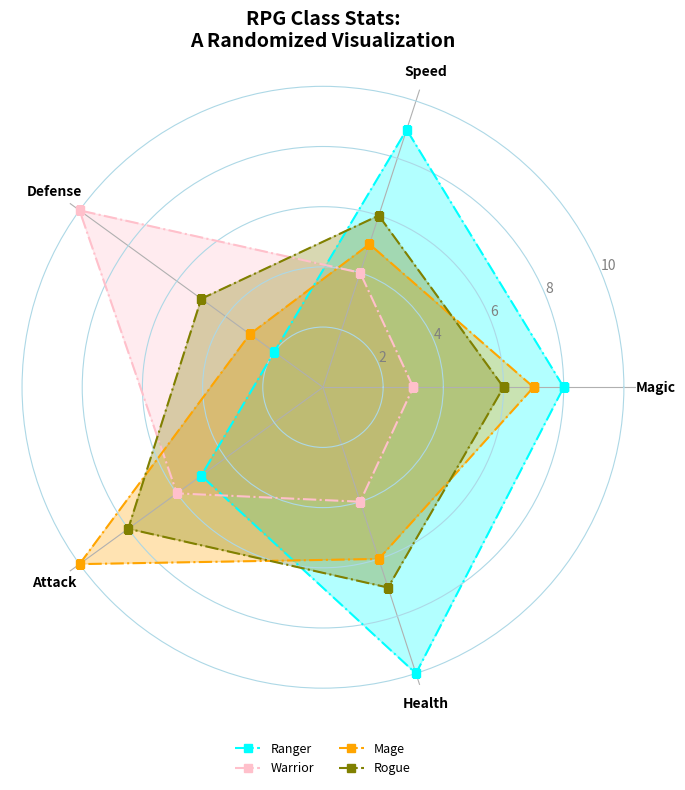

Here is the Python script that generated this plot:
import numpy as np
import matplotlib.pyplot as plt
from math import pi

categories = ['Magic', 'Speed', 'Defense', 'Attack', 'Health']
num_vars = len(categories)

warrior = [8, 9, 2, 5, 10]
mage = [3, 4, 10, 6, 4]
rogue = [7, 5, 3, 10, 6]
ranger = [6, 6, 5, 8, 7]

data = [warrior, mage, rogue, ranger]
classes = ['Ranger', 'Warrior', 'Mage', 'Rogue']
colors = ['cyan', 'pink', 'orange', 'olive']

angles = np.linspace(0, 2 * pi, num_vars, endpoint=False).tolist()
angles += angles[:1]

def plot_radar_chart(ax, data, color, label):
    data += data[:1]
    linestyle_options = ['dashed', 'dashdot', 'dotted']
    marker_options = ['o', 's', 'x', '^']

    ax.plot(angles, data, color=color, linewidth=1.5, linestyle=linestyle_options[1], marker=marker_options[1], label=label)
    ax.fill(angles, data, color=color, alpha=0.3)

fig, ax = plt.subplots(figsize=(8, 8), subplot_kw=dict(polar=True))

for idx, class_data in enumerate(data):
    plot_radar_chart(ax, class_data, colors[idx], classes[idx])

ax.set_yticks([2, 4, 6, 8, 10])
ax.set_yticklabels([str(i) for i in range(2, 12, 2)], color='gray')
ax.set_xticks(angles[:-1])
ax.set_xticklabels(categories, fontsize=10, color='black', weight='bold')

ax.yaxis.grid(True, color='lightblue', linestyle='-')
ax.spines['polar'].set_visible(False)

plt.title('RPG Class Stats:\nA Randomized Visualization', size=14, weight='bold', pad=20)

ax.legend(loc='upper center', bbox_to_anchor=(0.5, -0.05), ncol=2, fontsize=9, frameon=False)

plt.tight_layout()

plt.show()
